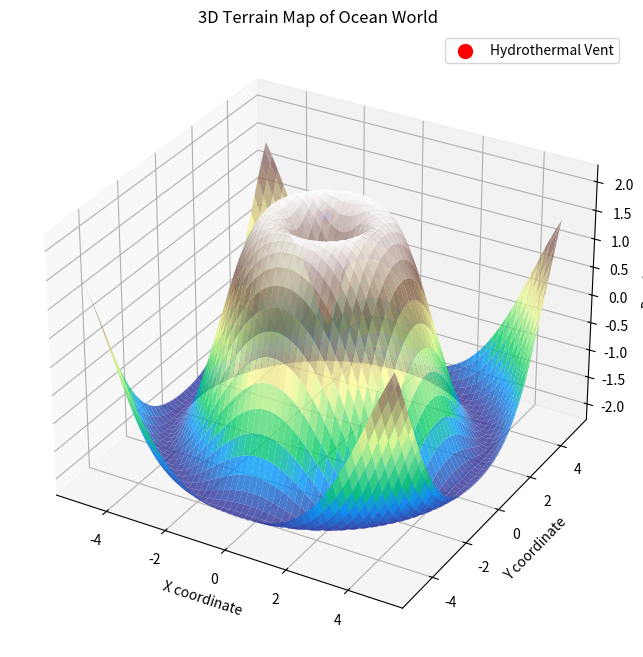

Generate this figure with matplotlib:
# -*- coding: utf-8 -*-
"""
Created on Mon Feb 17 03:07:25 2025

The purpose of the code is to generate a 3D terrain map of the ocean world
and animate the dispersal of chemicals from a hydrothermal vent.

[redacted]
"""

# Constants:
# nx, ny = 100, 100 Grid dimensions for terrain
# x, y range: -5 to 5 Coordinate limits for terrain
# Terrain model: Z = sin(sqrt(X^2 + Y^2)) * 2 (undersea mountains amplitude = 2)
# Hydrothermal vent: at (0, 0) with elevation 2
# Chemical plume: radius expands as 0.1 * frame, vertical oscillation amplitude 0.5, oscillation frequency factor 0.1

import numpy as np
import matplotlib.pyplot as plt
from matplotlib import animation

# Create a grid for terrain
nx, ny = 100, 100
x = np.linspace(-5, 5, nx)
y = np.linspace(-5, 5, ny)
X, Y = np.meshgrid(x, y)
# Use sine waves to simulate undersea mountains
Z = np.sin(np.sqrt(X**2 + Y**2)) * 2

fig = plt.figure(figsize=(10, 8))
ax = fig.add_subplot(111, projection='3d')
surf = ax.plot_surface(X, Y, Z, cmap='terrain', alpha=0.8)
ax.set_title('3D Terrain Map of Ocean World')
ax.set_xlabel('X coordinate')
ax.set_ylabel('Y coordinate')
ax.set_zlabel('Depth')

# Mark the hydrothermal vent (placed at the center, at a higher elevation)
ax.scatter(0, 0, 2, color='red', s=100, label='Hydrothermal Vent')
ax.legend()

# Animate a dispersing chemical plume from the vent
scatter = ax.scatter([0], [0], [2], color='blue', s=50)

def update(frame):
    # Create a circle that expands over time to simulate dispersion
    theta = np.linspace(0, 2*np.pi, 100)
    radius = 0.1 * frame
    plume_x = radius * np.cos(theta)
    plume_y = radius * np.sin(theta)
    plume_z = 2 + np.sin(theta * frame * 0.1) * 0.5  # adding vertical oscillation
    # Remove the previous plume and draw a new one
    ax.collections.remove(scatter)
    new_scatter = ax.scatter(plume_x, plume_y, plume_z, color='blue', s=20)
    return new_scatter,

ani = animation.FuncAnimation(fig, update, frames=50, interval=200, blit=False)
plt.show()

"""
This code builds a 3D surface using sine functions for terrain, marks the vent
location, and animates an expanding chemical plume with a scatter plot.
"""